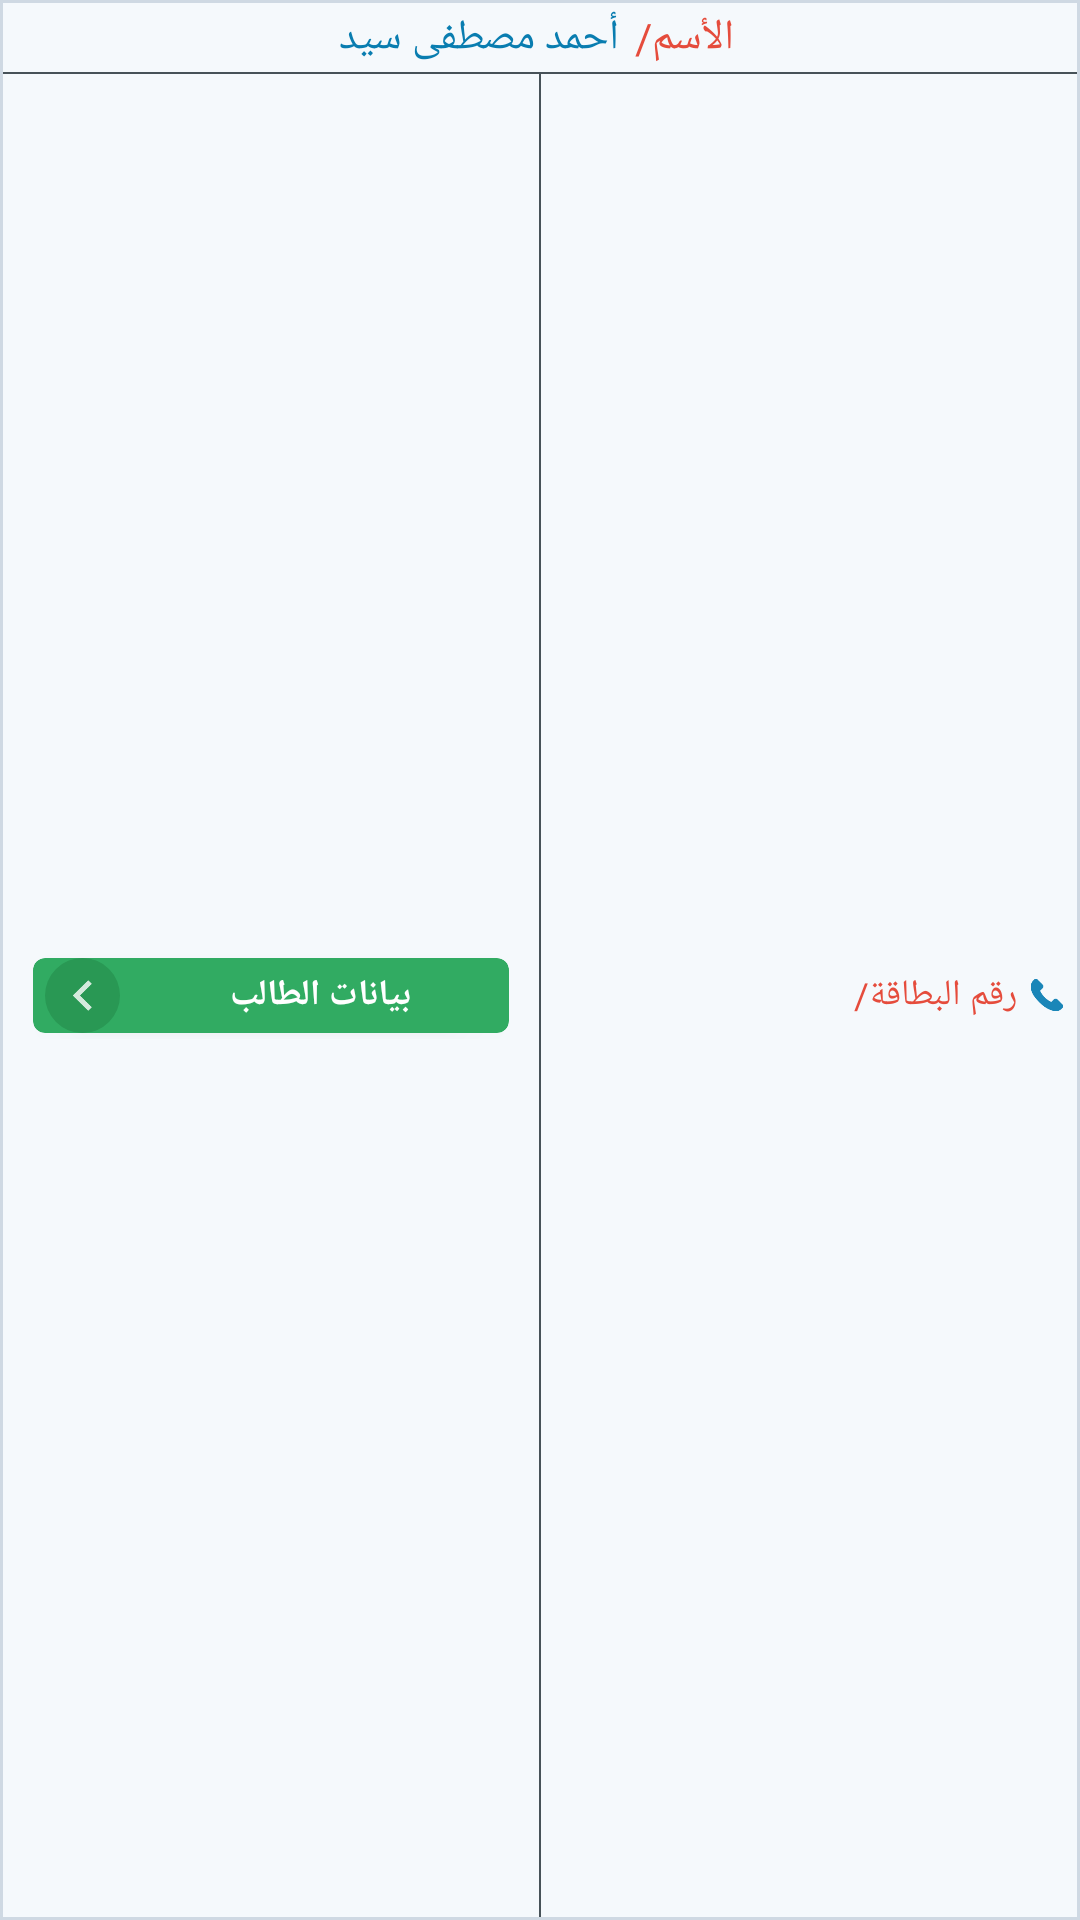

The Android layout XML behind this screen, and the referenced resources:
<!-- AndroidManifest.xml: application theme AppTheme -->
<!-- res/layout/children_item.xml -->
<?xml version="1.0" encoding="utf-8"?>
<LinearLayout xmlns:android="http://schemas.android.com/apk/res/android"
    xmlns:tools="http://schemas.android.com/tools"
    android:id="@+id/view1"
    android:layout_width="match_parent"
    android:layout_height="wrap_content"
    android:layoutDirection="rtl"
    android:layout_marginLeft="@dimen/activity_horizontal_margin"
    android:layout_marginRight="@dimen/activity_horizontal_margin"
    android:layout_marginBottom="@dimen/activity_vertical_margin"
    android:background="@drawable/border_shape_gray_square"
    android:minHeight="?android:attr/listPreferredItemHeight"
    android:orientation="vertical">

    <LinearLayout
        android:layout_width="match_parent"
        android:layout_height="wrap_content"
        android:layout_gravity="center"
        android:gravity="center"
        android:orientation="horizontal">

        <TextView
            android:layout_width="wrap_content"
            android:layout_height="wrap_content"
            android:layout_gravity="center_vertical"
            android:layout_margin="2dp"
            android:contentDescription="@null"
            android:text="الأسم/ "
            android:textColor="@color/text_red" />

        <TextView
            android:id="@+id/text2"
            tools:ignore="RtlCompat"
            android:layout_width="wrap_content"
            android:layout_height="wrap_content"
            android:layout_gravity="center_vertical"
            android:gravity="center_vertical"
            android:maxLines="1"
            android:text="أحمد مصطفى سيد"
            android:textAlignment="viewStart"
            android:textColor="@color/mainTextBlue" />

    </LinearLayout>

    <View
        android:layout_width="wrap_content"
        android:layout_height="0.5dp"
        android:background="@color/secondTextGray" />

    <LinearLayout
        android:layout_width="match_parent"
        android:layout_height="0dp"
        android:layout_gravity="center"
        android:layout_weight="1"
        android:gravity="center"
        android:orientation="horizontal">

        <LinearLayout
            android:id="@+id/linear1"
            android:layout_width="0dp"
            android:layout_height="wrap_content"
            android:layout_weight="1"
            android:orientation="horizontal">

            <ImageView
                android:layout_width="20dp"
                android:layout_height="20dp"
                android:layout_gravity="center_vertical"
                android:contentDescription="@null"
                android:padding="1dp"
                android:src="@drawable/ic_me_call" />

            <TextView
                tools:ignore="RtlCompat"
                android:layout_width="wrap_content"
                android:layout_height="wrap_content"
                android:layout_gravity="center_vertical"
                android:gravity="center_vertical"
                android:text="رقم البطاقة/"
                android:textAlignment="viewStart"
                android:textColor="@color/text_red"
                android:textSize="12sp" />

            <TextView
                android:id="@+id/text3"
                tools:ignore="RtlCompat"
                android:layout_width="wrap_content"
                android:layout_height="wrap_content"
                android:layout_gravity="center_vertical"
                android:gravity="center_vertical"
                android:text=""
                android:ellipsize="end"
                android:maxLines="1"
                android:textAlignment="viewStart"
                android:textSize="12sp" />
        </LinearLayout>

        <View
            android:layout_width="0.5dp"
            android:layout_height="match_parent"
            android:background="@color/secondTextGray" />

        <LinearLayout
            android:layout_width="0dp"
            android:paddingLeft="10dp"
            android:paddingRight="10dp"
            android:layout_height="wrap_content"
            android:layout_weight="1"
            android:orientation="horizontal">

            <android.support.v7.widget.CardView xmlns:card_view="http://schemas.android.com/apk/res-auto"
                android:id="@+id/card_view1"
                android:layout_width="0dp"
                android:layout_height="25dp"
                android:layout_gravity="center"
                android:layout_marginBottom="2dp"
                android:layout_marginTop="2dp"
                android:layout_weight="1"
                android:foreground="?selectableItemBackground"
                card_view:cardBackgroundColor="@color/button_green_light"
                card_view:cardCornerRadius="4dp">

                <LinearLayout
                    android:layout_width="match_parent"
                    android:layout_height="match_parent"
                    android:layout_gravity="center"
                    android:gravity="center"
                    android:orientation="horizontal">

                    <TextView
                        android:layout_width="0dp"
                        android:layout_height="wrap_content"
                        android:layout_weight="1"
                        android:gravity="center"
                        android:text="بيانات الطالب"
                        android:textColor="#FFF"
                        android:textSize="12sp"
                        android:textStyle="bold" />

                    <ImageView
                        android:layout_width="25dp"
                        android:layout_height="25dp"
                        android:layout_gravity="center_vertical"
                        android:layout_margin="4dp"
                        android:background="@drawable/circle_shape_green"
                        android:contentDescription="@null"
                        android:padding="4dp"
                        android:src="@drawable/ic_pro_btn_arrow" />
                </LinearLayout>
            </android.support.v7.widget.CardView>
        </LinearLayout>


    </LinearLayout>


</LinearLayout>
<!-- resources referenced by this layout -->
<resources>
  <color name="button_green_light">#31ab62</color>
  <color name="mainTextBlue">#097db0</color>
  <color name="secondTextGray">#475258</color>
  <color name="text_red">#e54c3c</color>
  <!-- drawable border_shape_gray_square (drawable) -->
  <?xml version="1.0" encoding="utf-8"?>
  <shape xmlns:android="http://schemas.android.com/apk/res/android">
      <solid android:color="#f5f9fc"/>
  
      <stroke android:width="1dp"
          android:color="#cfd9e3"
          />
  
      <padding android:left="1dp"
          android:top="1dp"
          android:right="1dp"
          android:bottom="1dp"
          />
  
      <corners
          android:radius="0dip"/>
  </shape>
  <!-- drawable circle_shape_green (drawable) -->
  <shape xmlns:android="http://schemas.android.com/apk/res/android"
      android:shape="oval">
      <solid
          android:color="#299854"/>
  </shape>
  <!-- drawable ic_me_call: png bitmap (drawable-hdpi, 1180 bytes) -->
  <!-- drawable ic_pro_btn_arrow: png bitmap (drawable-hdpi, 847 bytes) -->
  <style name="AppTheme" parent="Theme.AppCompat.Light.DarkActionBar">
          
          <item name="colorPrimary">@color/colorPrimary</item>
          <item name="colorPrimaryDark">@color/colorPrimaryDark</item>
          <item name="colorAccent">@color/colorAccent</item>
          <item name="drawerArrowStyle">@style/DrawerArrowStyle</item>
      </style>
  <color name="colorPrimary">#FFFFFF</color>
  <color name="colorPrimaryDark">#037ab2</color>
  <color name="colorAccent">#31ab62</color>
  <style name="DrawerArrowStyle" parent="Widget.AppCompat.DrawerArrowToggle">
          <item name="color">@color/mainTextBlue</item>
      </style>
</resources>
